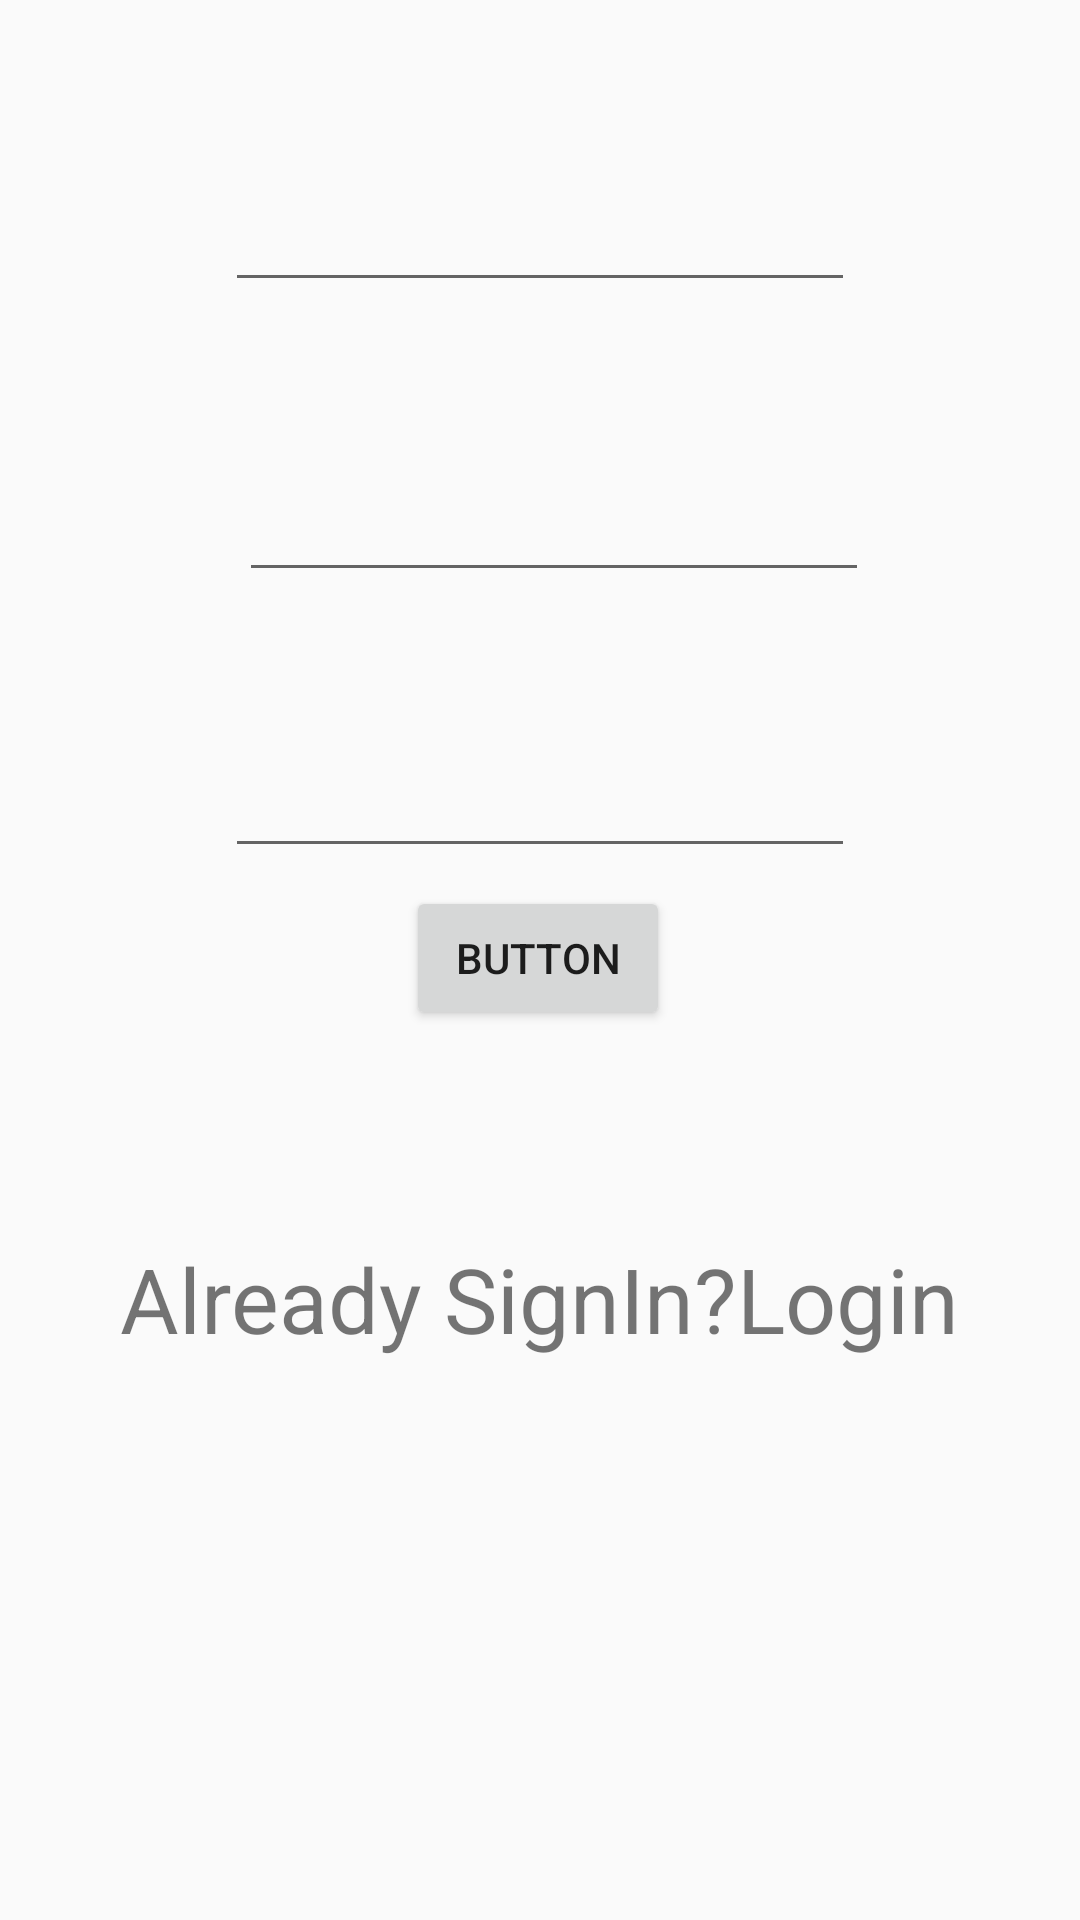

Reconstruct the res/layout file that produces this screen, plus the resources it refers to.
<!-- AndroidManifest.xml: application theme AppTheme -->
<!-- res/layout/activity_registration.xml -->
<?xml version="1.0" encoding="utf-8"?>
<androidx.constraintlayout.widget.ConstraintLayout xmlns:android="http://schemas.android.com/apk/res/android"
    xmlns:app="http://schemas.android.com/apk/res-auto"
    xmlns:tools="http://schemas.android.com/tools"
    android:layout_width="match_parent"
    android:layout_height="match_parent"
    tools:context=".RegistrationActivity">

    <EditText
        android:id="@+id/editText2"
        android:layout_width="wrap_content"
        android:layout_height="wrap_content"
        android:ems="10"
        android:inputType="textPersonName"
        android:text=""
        app:layout_constraintBottom_toBottomOf="parent"
        app:layout_constraintEnd_toEndOf="parent"
        app:layout_constraintStart_toStartOf="parent"
        app:layout_constraintTop_toTopOf="parent"
        app:layout_constraintVertical_bias="0.099" />

    <EditText
        android:id="@+id/editText3"
        android:layout_width="wrap_content"
        android:layout_height="wrap_content"
        android:layout_marginStart="32dp"
        android:layout_marginLeft="32dp"
        android:layout_marginTop="156dp"
        android:ems="10"
        android:inputType="textEmailAddress"
        app:layout_constraintEnd_toEndOf="parent"
        app:layout_constraintHorizontal_bias="0.403"
        app:layout_constraintStart_toStartOf="parent"
        app:layout_constraintTop_toTopOf="parent" />

    <EditText
        android:id="@+id/editText4"
        android:layout_width="wrap_content"
        android:layout_height="wrap_content"
        android:layout_marginTop="244dp"
        android:ems="10"
        android:inputType="textPassword"
        app:layout_constraintBottom_toBottomOf="parent"
        app:layout_constraintEnd_toEndOf="parent"
        app:layout_constraintStart_toStartOf="parent"
        app:layout_constraintTop_toTopOf="parent"
        app:layout_constraintVertical_bias="0.011" />

    <Button
        android:id="@+id/button2"
        android:layout_width="wrap_content"
        android:layout_height="wrap_content"
        android:text="Button"
        app:layout_constraintBottom_toBottomOf="parent"
        app:layout_constraintEnd_toEndOf="parent"
        app:layout_constraintHorizontal_bias="0.498"
        app:layout_constraintStart_toStartOf="parent"
        app:layout_constraintTop_toTopOf="parent"
        app:layout_constraintVertical_bias="0.499" />

    <TextView
        android:id="@+id/textView4"
        android:layout_width="wrap_content"
        android:layout_height="wrap_content"
        android:text="Already SignIn?Login"
        android:textSize="30sp"
        app:layout_constraintBottom_toBottomOf="parent"
        app:layout_constraintEnd_toEndOf="parent"
        app:layout_constraintStart_toStartOf="parent"
        app:layout_constraintTop_toTopOf="parent"
        app:layout_constraintVertical_bias="0.688" />
</androidx.constraintlayout.widget.ConstraintLayout>
<!-- resources referenced by this layout -->
<resources>
  <style name="AppTheme" parent="Theme.AppCompat.Light.NoActionBar">
          
          <item name="colorPrimary">@color/colorPrimary</item>
          <item name="colorPrimaryDark">@color/colorPrimaryDark</item>
          <item name="colorAccent">@color/colorAccent</item>
      </style>
  <color name="colorPrimary">#38A596</color>
  <color name="colorPrimaryDark">#27544F</color>
  <color name="colorAccent">#D81B60</color>
</resources>
